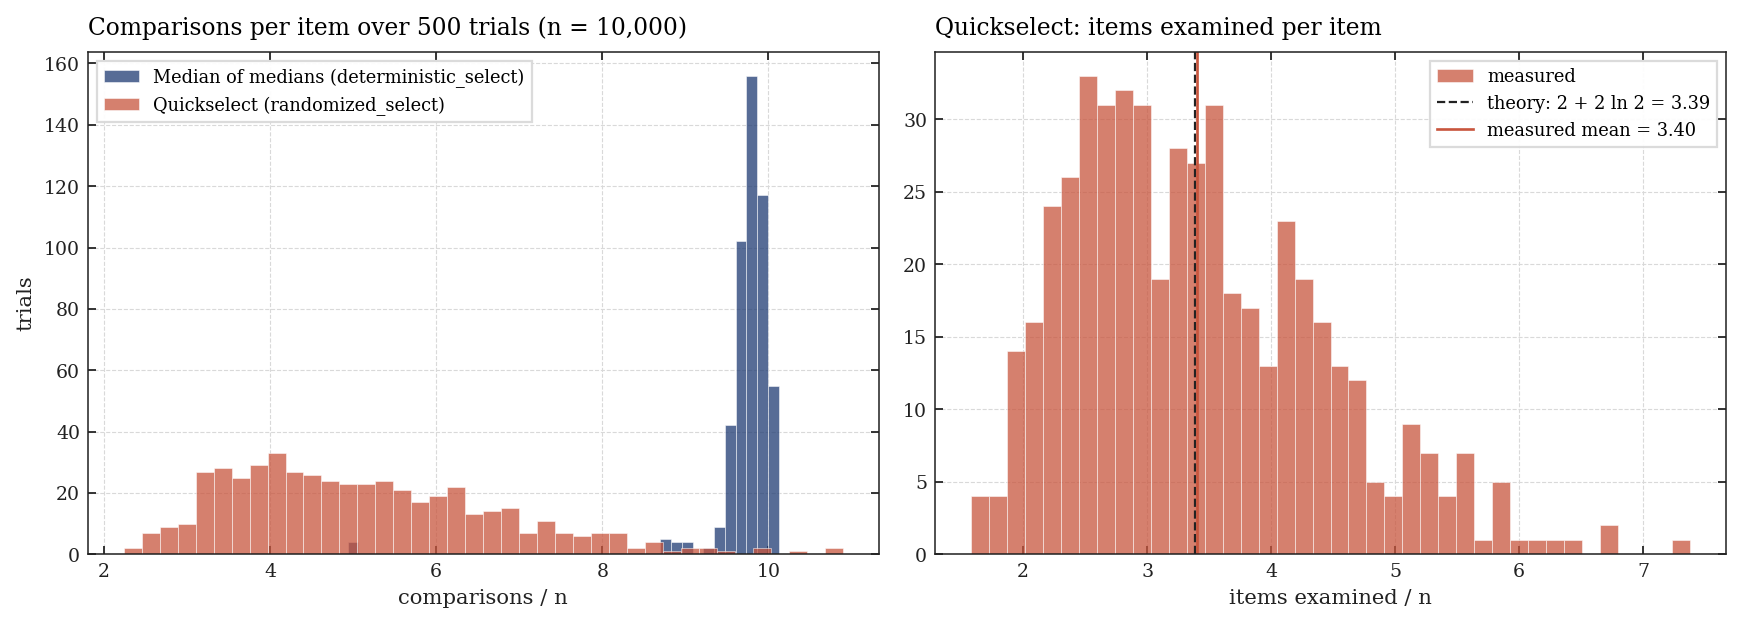

Values plotted in this chart, from the file beside it:
algorithm, trial, n, comparisons, examined, partitions
Deterministic, 0, 10000, 95968, 31111, 171
Randomized, 0, 10000, 39552, 29555, 14
Deterministic, 1, 10000, 97840, 31641, 176
Randomized, 1, 10000, 68387, 48562, 21
Deterministic, 2, 10000, 98117, 31591, 183
Randomized, 2, 10000, 42526, 33828, 20
Deterministic, 3, 10000, 100382, 32585, 194
Randomized, 3, 10000, 80375, 49747, 24
Deterministic, 4, 10000, 97312, 31451, 176
Randomized, 4, 10000, 35852, 28098, 15
Deterministic, 5, 10000, 98165, 31704, 203
Randomized, 5, 10000, 50915, 32132, 19
Deterministic, 6, 10000, 96520, 31576, 170
Randomized, 6, 10000, 38479, 25655, 20
Deterministic, 7, 10000, 99387, 32213, 195
Randomized, 7, 10000, 44330, 34988, 14
Deterministic, 8, 10000, 99566, 32197, 183
Randomized, 8, 10000, 44047, 32348, 18
Deterministic, 9, 10000, 96628, 31612, 192
Randomized, 9, 10000, 40550, 25105, 16
Deterministic, 10, 10000, 97777, 31626, 173
Randomized, 10, 10000, 67186, 38441, 20
Deterministic, 11, 10000, 101047, 32777, 204
Randomized, 11, 10000, 54392, 43644, 18
Deterministic, 12, 10000, 100330, 32294, 192
Randomized, 12, 10000, 54851, 35577, 9
Deterministic, 13, 10000, 97559, 31856, 193
Randomized, 13, 10000, 58634, 42943, 21
Deterministic, 14, 10000, 97618, 31503, 190
Randomized, 14, 10000, 61879, 41628, 15
Deterministic, 15, 10000, 96475, 31629, 180
Randomized, 15, 10000, 49040, 35318, 14
Deterministic, 16, 10000, 99273, 32144, 181
Randomized, 16, 10000, 47242, 33784, 17
Deterministic, 17, 10000, 100663, 32412, 195
Randomized, 17, 10000, 34642, 26026, 18
Deterministic, 18, 10000, 98522, 31778, 193
Randomized, 18, 10000, 39310, 28515, 18
Deterministic, 19, 10000, 98964, 32448, 191
Randomized, 19, 10000, 34201, 25520, 14
Deterministic, 20, 10000, 97166, 31351, 185
Randomized, 20, 10000, 35752, 21991, 9
Deterministic, 21, 10000, 97284, 31493, 184
Randomized, 21, 10000, 61199, 38441, 20
Deterministic, 22, 10000, 99167, 32242, 199
Randomized, 22, 10000, 50704, 30563, 15
Deterministic, 23, 10000, 94770, 31197, 168
Randomized, 23, 10000, 48530, 33486, 20
Deterministic, 24, 10000, 99156, 31966, 186
Randomized, 24, 10000, 51128, 29284, 14
Deterministic, 25, 10000, 98383, 32008, 196
Randomized, 25, 10000, 39082, 24795, 18
Deterministic, 26, 10000, 99396, 32203, 194
Randomized, 26, 10000, 36944, 25662, 14
Deterministic, 27, 10000, 98637, 32017, 189
Randomized, 27, 10000, 34267, 24991, 18
Deterministic, 28, 10000, 98414, 31809, 184
Randomized, 28, 10000, 78211, 51413, 23
Deterministic, 29, 10000, 96869, 31757, 187
Randomized, 29, 10000, 49310, 39980, 23
... 940 more rows
